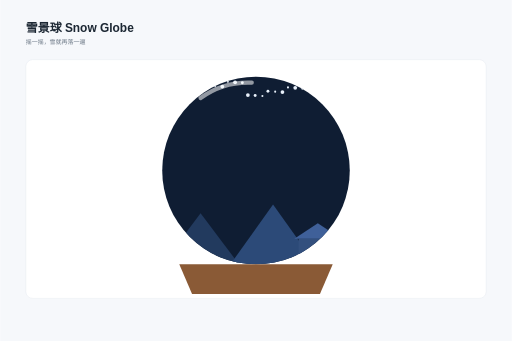
t = 0.00 s
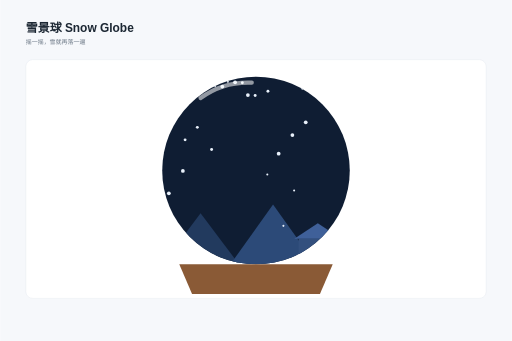
t = 1.67 s
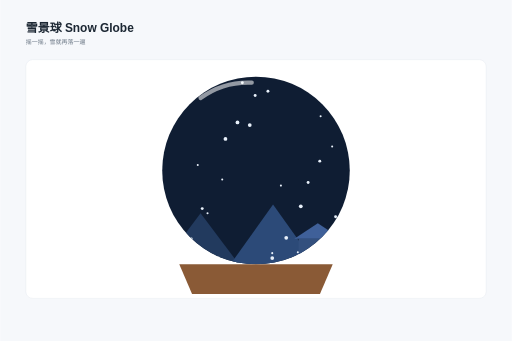
t = 3.33 s
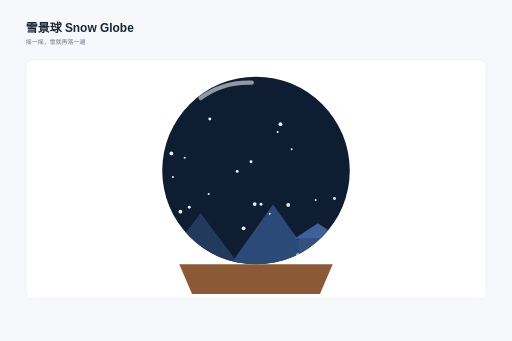
t = 5.00 s
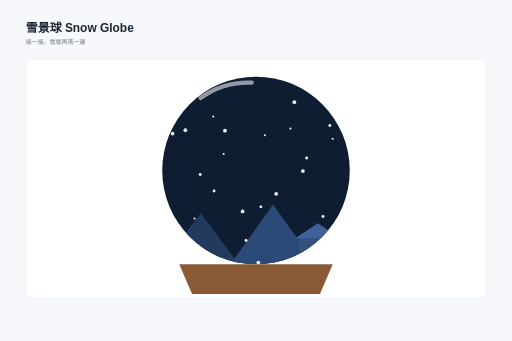
t = 6.67 s
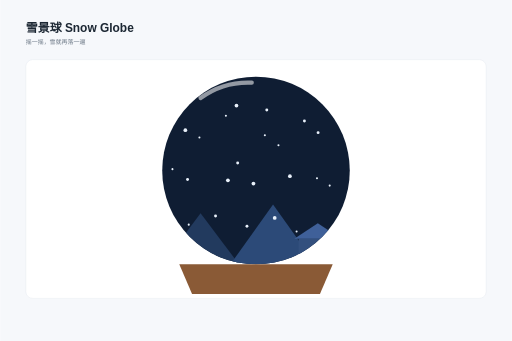
t = 8.33 s

The animated SVG that drew these frames (rendered in a browser with its animation timeline set to each time). Animation: 61 SMIL elements (animate=60,animateTransform=1); frames cover the first 8.33 s, repeats indefinitely.

<svg xmlns="http://www.w3.org/2000/svg" width="1200" height="800" viewBox="0 0 1200 800" font-family="PingFang SC, Hiragino Sans GB, Microsoft YaHei, sans-serif"><rect width="1200" height="800" fill="#f6f8fb"/><text x="60" y="76" font-size="28" font-weight="700" fill="#1c2733">雪景球 Snow Globe</text><text x="60" y="104" font-size="14" fill="#6b7785">摇一摇，雪就再落一遍</text><g><rect x="60" y="140" width="1080" height="560" rx="16" fill="#ffffff" stroke="#e3e8ef"/><clipPath id="globe"><circle cx="600" cy="400" r="220"/></clipPath><circle cx="600" cy="400" r="220" fill="#0f1d33"/><g clip-path="url(#globe)"><circle cx="600" cy="400" r="220" fill="none"/><path d="M 380 620 L 470 500 L 560 620 Z" fill="#223a5e"/><path d="M 540 620 L 640 480 L 740 620 Z" fill="#2c4a78"/><rect x="700" y="560" width="90" height="60" fill="#33507e"/><path d="M 690 560 l 55 -36 l 55 36 z" fill="#3f6099"/><circle cx="380" cy="190" r="4.4" fill="#e8f0fa"><animate attributeName="cy" values="190;640;190" dur="4.5s" begin="0s" repeatCount="indefinite"/><animate attributeName="cx" values="380;354;380" dur="4.5s" begin="0s" repeatCount="indefinite"/></circle><circle cx="427" cy="221" r="3.4" fill="#e8f0fa"><animate attributeName="cy" values="221;640;221" dur="6s" begin="0.9s" repeatCount="indefinite"/><animate attributeName="cx" values="427;453;427" dur="6s" begin="0.9s" repeatCount="indefinite"/></circle><circle cx="474" cy="212" r="2.4" fill="#e8f0fa"><animate attributeName="cy" values="212;640;212" dur="7.5s" begin="1.8s" repeatCount="indefinite"/><animate attributeName="cx" values="474;448;474" dur="7.5s" begin="1.8s" repeatCount="indefinite"/></circle><circle cx="521" cy="203" r="4.4" fill="#e8f0fa"><animate attributeName="cy" values="203;640;203" dur="4.5s" begin="2.7s" repeatCount="indefinite"/><animate attributeName="cx" values="521;547;521" dur="4.5s" begin="2.7s" repeatCount="indefinite"/></circle><circle cx="568" cy="194" r="3.4" fill="#e8f0fa"><animate attributeName="cy" values="194;640;194" dur="6s" begin="3.6s" repeatCount="indefinite"/><animate attributeName="cx" values="568;542;568" dur="6s" begin="3.6s" repeatCount="indefinite"/></circle><circle cx="615" cy="225" r="2.4" fill="#e8f0fa"><animate attributeName="cy" values="225;640;225" dur="7.5s" begin="0s" repeatCount="indefinite"/><animate attributeName="cx" values="615;641;615" dur="7.5s" begin="0s" repeatCount="indefinite"/></circle><circle cx="662" cy="216" r="4.4" fill="#e8f0fa"><animate attributeName="cy" values="216;640;216" dur="4.5s" begin="0.9s" repeatCount="indefinite"/><animate attributeName="cx" values="662;636;662" dur="4.5s" begin="0.9s" repeatCount="indefinite"/></circle><circle cx="709" cy="207" r="3.4" fill="#e8f0fa"><animate attributeName="cy" values="207;640;207" dur="6s" begin="1.8s" repeatCount="indefinite"/><animate attributeName="cx" values="709;735;709" dur="6s" begin="1.8s" repeatCount="indefinite"/></circle><circle cx="756" cy="198" r="2.4" fill="#e8f0fa"><animate attributeName="cy" values="198;640;198" dur="7.5s" begin="2.7s" repeatCount="indefinite"/><animate attributeName="cx" values="756;730;756" dur="7.5s" begin="2.7s" repeatCount="indefinite"/></circle><circle cx="803" cy="229" r="4.4" fill="#e8f0fa"><animate attributeName="cy" values="229;640;229" dur="4.5s" begin="3.6s" repeatCount="indefinite"/><animate attributeName="cx" values="803;829;803" dur="4.5s" begin="3.6s" repeatCount="indefinite"/></circle><circle cx="410" cy="220" r="4.4" fill="#e8f0fa"><animate attributeName="cy" values="220;640;220" dur="6s" begin="0s" repeatCount="indefinite"/><animate attributeName="cx" values="410;384;410" dur="6s" begin="0s" repeatCount="indefinite"/></circle><circle cx="457" cy="211" r="3.4" fill="#e8f0fa"><animate attributeName="cy" values="211;640;211" dur="7.5s" begin="0.9s" repeatCount="indefinite"/><animate attributeName="cx" values="457;483;457" dur="7.5s" begin="0.9s" repeatCount="indefinite"/></circle><circle cx="504" cy="202" r="2.4" fill="#e8f0fa"><animate attributeName="cy" values="202;640;202" dur="4.5s" begin="1.8s" repeatCount="indefinite"/><animate attributeName="cx" values="504;478;504" dur="4.5s" begin="1.8s" repeatCount="indefinite"/></circle><circle cx="551" cy="193" r="4.4" fill="#e8f0fa"><animate attributeName="cy" values="193;640;193" dur="6s" begin="2.7s" repeatCount="indefinite"/><animate attributeName="cx" values="551;577;551" dur="6s" begin="2.7s" repeatCount="indefinite"/></circle><circle cx="598" cy="224" r="3.4" fill="#e8f0fa"><animate attributeName="cy" values="224;640;224" dur="7.5s" begin="3.6s" repeatCount="indefinite"/><animate attributeName="cx" values="598;572;598" dur="7.5s" begin="3.6s" repeatCount="indefinite"/></circle><circle cx="645" cy="215" r="2.4" fill="#e8f0fa"><animate attributeName="cy" values="215;640;215" dur="4.5s" begin="0s" repeatCount="indefinite"/><animate attributeName="cx" values="645;671;645" dur="4.5s" begin="0s" repeatCount="indefinite"/></circle><circle cx="692" cy="206" r="4.4" fill="#e8f0fa"><animate attributeName="cy" values="206;640;206" dur="6s" begin="0.9s" repeatCount="indefinite"/><animate attributeName="cx" values="692;666;692" dur="6s" begin="0.9s" repeatCount="indefinite"/></circle><circle cx="739" cy="197" r="3.4" fill="#e8f0fa"><animate attributeName="cy" values="197;640;197" dur="7.5s" begin="1.8s" repeatCount="indefinite"/><animate attributeName="cx" values="739;765;739" dur="7.5s" begin="1.8s" repeatCount="indefinite"/></circle><circle cx="786" cy="228" r="2.4" fill="#e8f0fa"><animate attributeName="cy" values="228;640;228" dur="4.5s" begin="2.7s" repeatCount="indefinite"/><animate attributeName="cx" values="786;760;786" dur="4.5s" begin="2.7s" repeatCount="indefinite"/></circle><circle cx="393" cy="219" r="2.4" fill="#e8f0fa"><animate attributeName="cy" values="219;640;219" dur="6s" begin="3.6s" repeatCount="indefinite"/><animate attributeName="cx" values="393;419;393" dur="6s" begin="3.6s" repeatCount="indefinite"/></circle><circle cx="440" cy="210" r="4.4" fill="#e8f0fa"><animate attributeName="cy" values="210;640;210" dur="7.5s" begin="0s" repeatCount="indefinite"/><animate attributeName="cx" values="440;414;440" dur="7.5s" begin="0s" repeatCount="indefinite"/></circle><circle cx="487" cy="201" r="3.4" fill="#e8f0fa"><animate attributeName="cy" values="201;640;201" dur="4.5s" begin="0.9s" repeatCount="indefinite"/><animate attributeName="cx" values="487;513;487" dur="4.5s" begin="0.9s" repeatCount="indefinite"/></circle><circle cx="534" cy="192" r="2.4" fill="#e8f0fa"><animate attributeName="cy" values="192;640;192" dur="6s" begin="1.8s" repeatCount="indefinite"/><animate attributeName="cx" values="534;508;534" dur="6s" begin="1.8s" repeatCount="indefinite"/></circle><circle cx="581" cy="223" r="4.4" fill="#e8f0fa"><animate attributeName="cy" values="223;640;223" dur="7.5s" begin="2.7s" repeatCount="indefinite"/><animate attributeName="cx" values="581;607;581" dur="7.5s" begin="2.7s" repeatCount="indefinite"/></circle><circle cx="628" cy="214" r="3.4" fill="#e8f0fa"><animate attributeName="cy" values="214;640;214" dur="4.5s" begin="3.6s" repeatCount="indefinite"/><animate attributeName="cx" values="628;602;628" dur="4.5s" begin="3.6s" repeatCount="indefinite"/></circle><circle cx="675" cy="205" r="2.4" fill="#e8f0fa"><animate attributeName="cy" values="205;640;205" dur="6s" begin="0s" repeatCount="indefinite"/><animate attributeName="cx" values="675;701;675" dur="6s" begin="0s" repeatCount="indefinite"/></circle><circle cx="722" cy="196" r="4.4" fill="#e8f0fa"><animate attributeName="cy" values="196;640;196" dur="7.5s" begin="0.9s" repeatCount="indefinite"/><animate attributeName="cx" values="722;696;722" dur="7.5s" begin="0.9s" repeatCount="indefinite"/></circle><circle cx="769" cy="227" r="3.4" fill="#e8f0fa"><animate attributeName="cy" values="227;640;227" dur="4.5s" begin="1.8s" repeatCount="indefinite"/><animate attributeName="cx" values="769;795;769" dur="4.5s" begin="1.8s" repeatCount="indefinite"/></circle><circle cx="816" cy="218" r="2.4" fill="#e8f0fa"><animate attributeName="cy" values="218;640;218" dur="6s" begin="2.7s" repeatCount="indefinite"/><animate attributeName="cx" values="816;790;816" dur="6s" begin="2.7s" repeatCount="indefinite"/></circle><circle cx="423" cy="209" r="2.4" fill="#e8f0fa"><animate attributeName="cy" values="209;640;209" dur="7.5s" begin="3.6s" repeatCount="indefinite"/><animate attributeName="cx" values="423;449;423" dur="7.5s" begin="3.6s" repeatCount="indefinite"/></circle><circle cx="600" cy="400" r="220" fill="none"/></g><circle cx="600" cy="400" r="220" fill="none" stroke="undefined" stroke-width="5"/><path d="M 470 230 a 190 190 0 0 1 120 -36" fill="none" stroke="rgba(255,255,255,0.55)" stroke-width="10" stroke-linecap="round"/><path d="M 420 620 h 360 l -30 70 h -300 Z" fill="#8a5a36"/><g transform="rotate(0 600 620)"><animateTransform attributeName="transform" type="rotate" values="-2.5 600 620;2.5 600 620;-2.5 600 620" dur="4s" repeatCount="indefinite"/></g></g><text x="600" y="740" font-size="0.1" fill="#1c2733" text-anchor="start"></text></svg>
